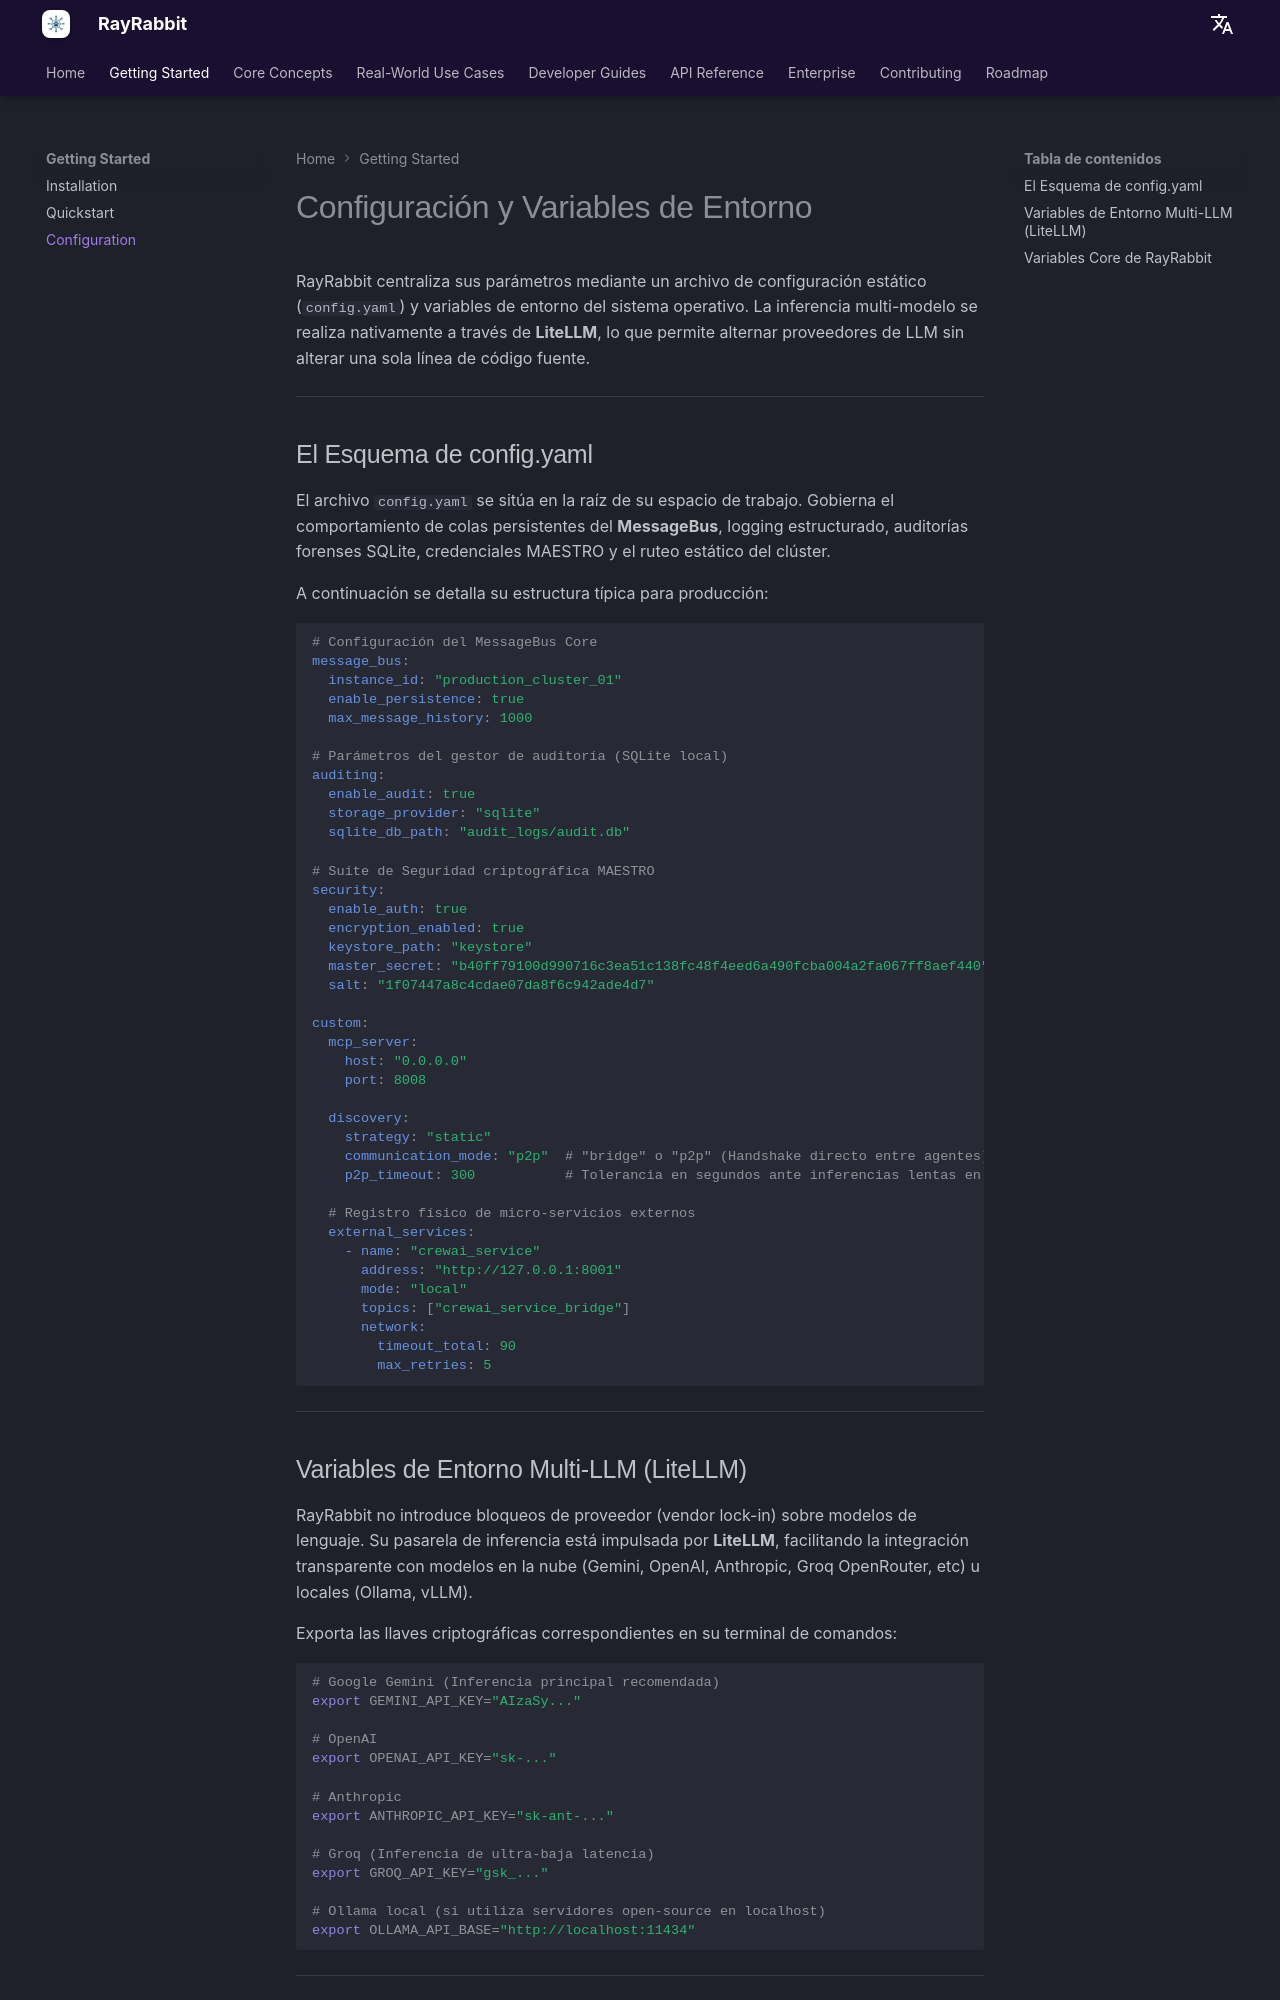

repository: rayrabbit-ai/rayrabbit-oss · page: es/getting-started/configuration/index.html · generator: mkdocs

# Configuración y Variables de Entorno

RayRabbit centraliza sus parámetros mediante un archivo de configuración estático (`config.yaml`) y variables de entorno del sistema operativo. La inferencia multi-modelo se realiza nativamente a través de **LiteLLM**, lo que permite alternar proveedores de LLM sin alterar una sola línea de código fuente.

---

## El Esquema de config.yaml

El archivo `config.yaml` se sitúa en la raíz de su espacio de trabajo. Gobierna el comportamiento de colas persistentes del **MessageBus**, logging estructurado, auditorías forenses SQLite, credenciales MAESTRO y el ruteo estático del clúster.

A continuación se detalla su estructura típica para producción:

```yaml
# Configuración del MessageBus Core
message_bus:
  instance_id: "production_cluster_01"
  enable_persistence: true
  max_message_history: 1000

# Parámetros del gestor de auditoría (SQLite local)
auditing:
  enable_audit: true
  storage_provider: "sqlite"
  sqlite_db_path: "audit_logs/audit.db"

# Suite de Seguridad criptográfica MAESTRO
security:
  enable_auth: true
  encryption_enabled: true
  keystore_path: "keystore"
  master_secret: "b40ff79100d990716c3ea51c138fc48f4eed6a490fcba004a2fa067ff8aef440"
  salt: "1f07447a8c4cdae07da8f6c942ade4d7"

custom:
  mcp_server:
    host: "0.0.0.0"
    port: 8008

  discovery:
    strategy: "static"
    communication_mode: "p2p"  # "bridge" o "p2p" (Handshake directo entre agentes)
    p2p_timeout: 300           # Tolerancia en segundos ante inferencias lentas en CPUs locales

  # Registro físico de micro-servicios externos
  external_services:
    - name: "crewai_service"
      address: "http://127.0.0.1:8001"
      mode: "local"
      topics: ["crewai_service_bridge"]
      network:
        timeout_total: 90
        max_retries: 5
```

---

## Variables de Entorno Multi-LLM (LiteLLM)

RayRabbit no introduce bloqueos de proveedor (vendor lock-in) sobre modelos de lenguaje. Su pasarela de inferencia está impulsada por **LiteLLM**, facilitando la integración transparente con modelos en la nube (Gemini, OpenAI, Anthropic, Groq OpenRouter, etc) u locales (Ollama, vLLM).

Exporta las llaves criptográficas correspondientes en su terminal de comandos:

```bash
# Google Gemini (Inferencia principal recomendada)
export GEMINI_API_KEY="AIzaSy..."

# OpenAI
export OPENAI_API_KEY="sk-..."

# Anthropic
export ANTHROPIC_API_KEY="sk-ant-..."

# Groq (Inferencia de ultra-baja latencia)
export GROQ_API_KEY="gsk_..."

# Ollama local (si utiliza servidores open-source en localhost)
export OLLAMA_API_BASE="http://localhost:11434"
```

---
